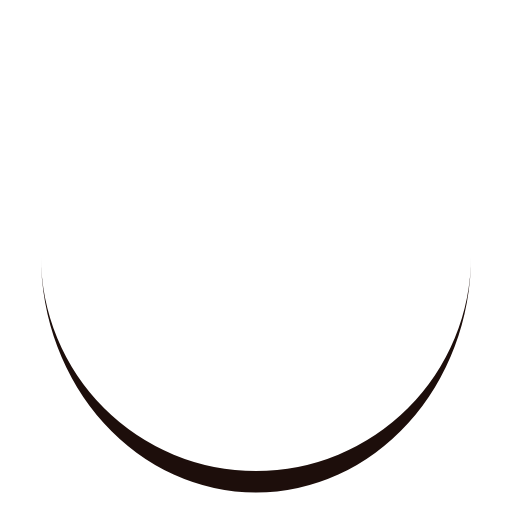
t = 0.00 s
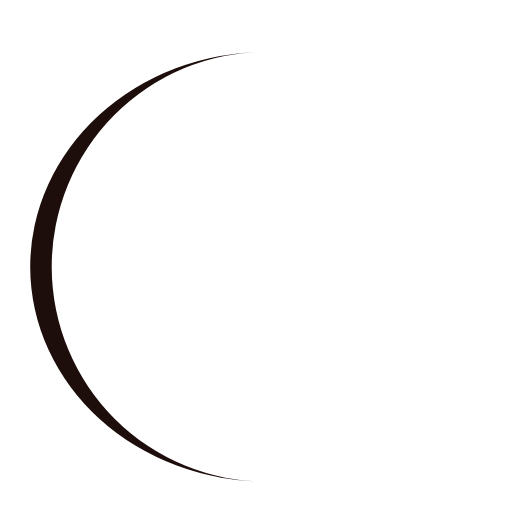
t = 0.23 s
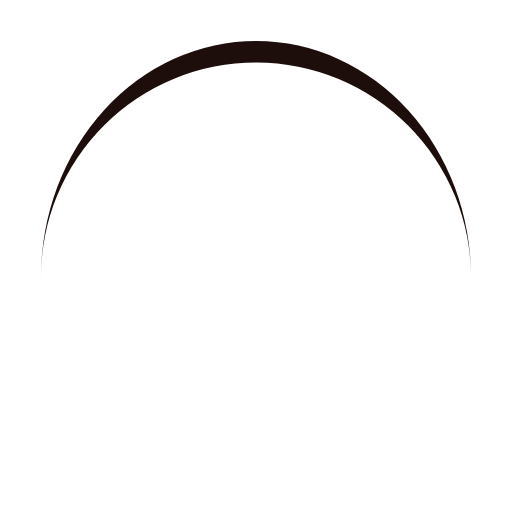
t = 0.46 s
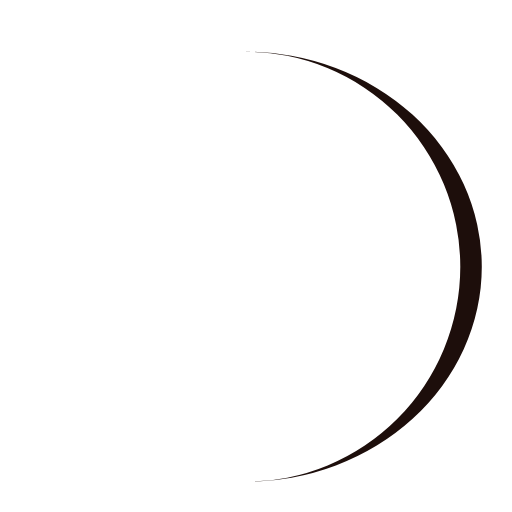
t = 0.69 s

The animated SVG that drew these frames (rendered in a browser with its animation timeline set to each time). Animation: 1 SMIL element (animateTransform=1); one cycle of 0.92 s, repeats indefinitely.

<svg xmlns="http://www.w3.org/2000/svg" xmlns:xlink="http://www.w3.org/1999/xlink" style="margin: auto; background: none; display: block; shape-rendering: auto;" width="204px" height="204px" viewBox="0 0 100 100" preserveAspectRatio="xMidYMid">
    <path d="M8 50A42 42 0 0 0 92 50A42 46.2 0 0 1 8 50" fill="#1d0e0b" stroke="none">
        <animateTransform attributeName="transform" type="rotate" dur="0.9174311926605504s" repeatCount="indefinite" keyTimes="0;1" values="0 50 52.1;360 50 52.1"></animateTransform>
    </path>
</svg>